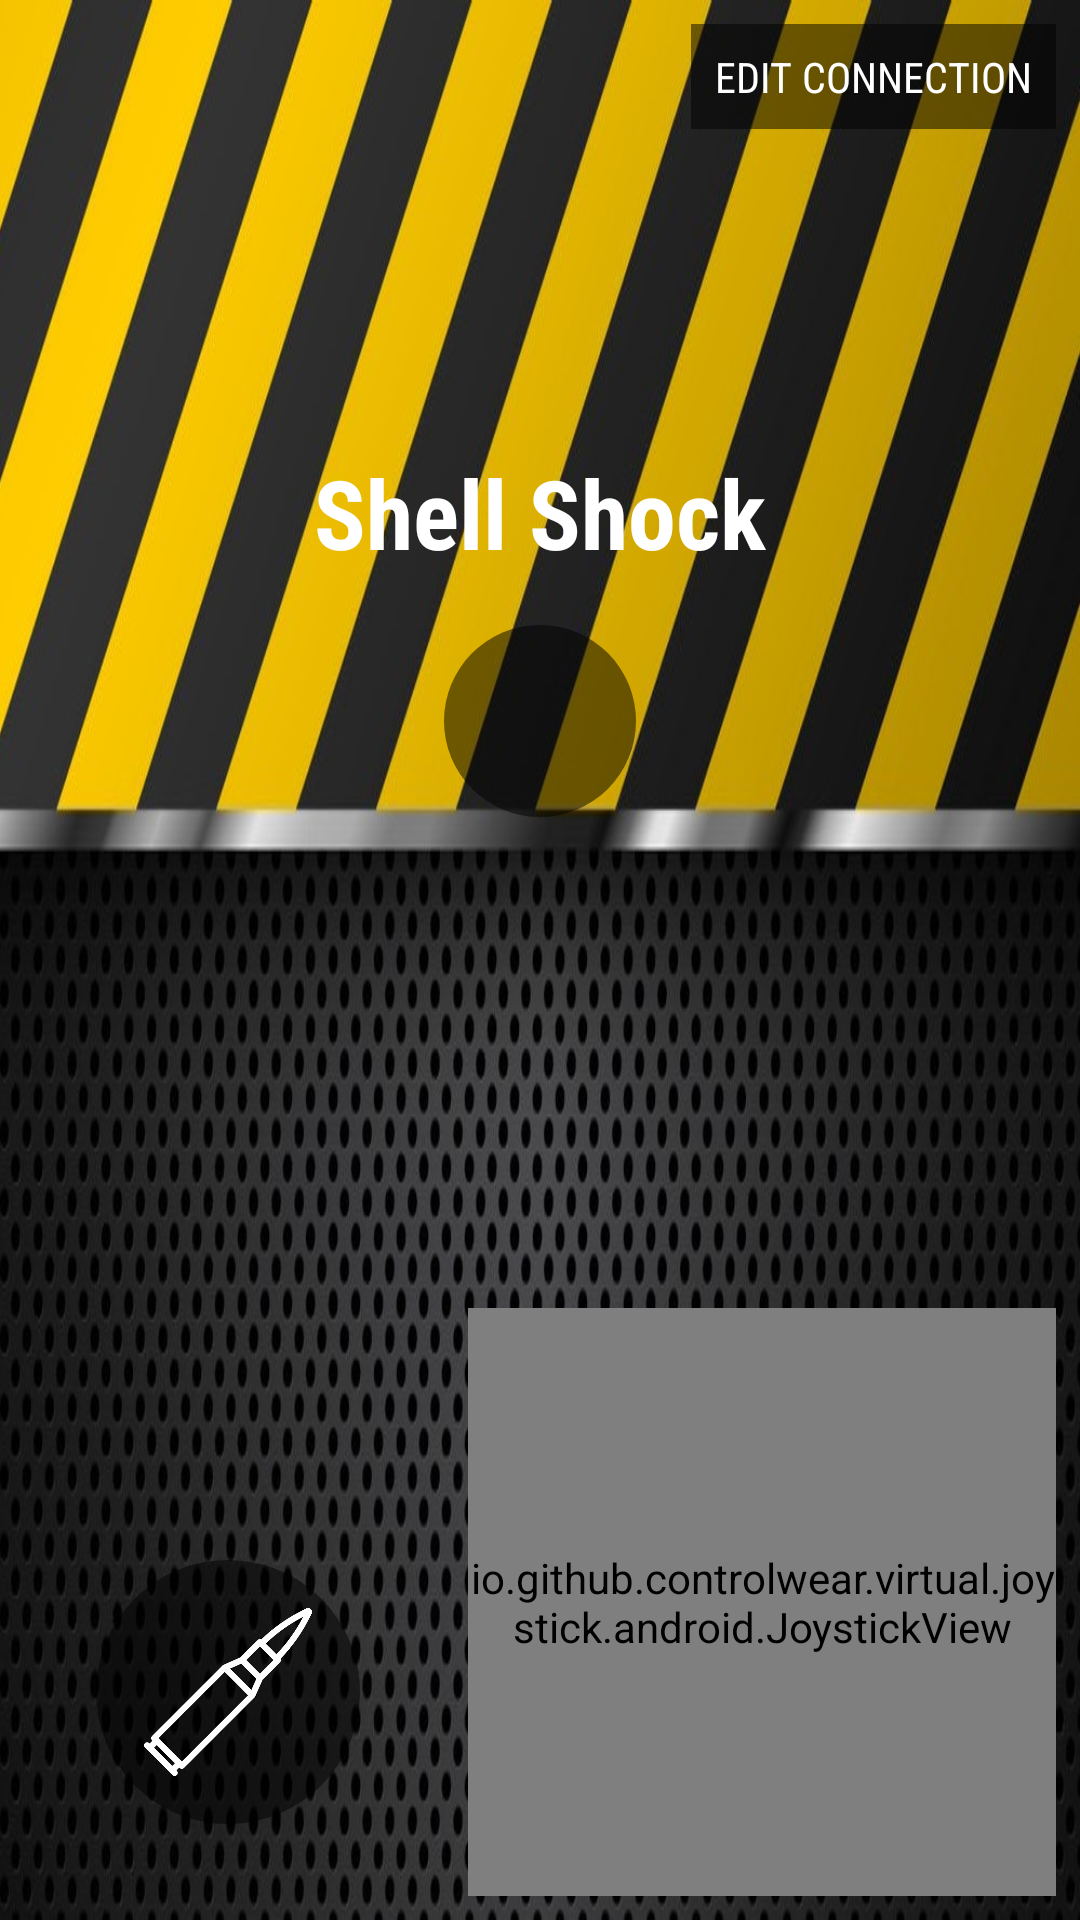

Reconstruct the res/layout file that produces this screen, plus the resources it refers to.
<!-- AndroidManifest.xml: application theme AppTheme -->
<!-- res/layout/activity_joystick.xml -->
<?xml version="1.0" encoding="utf-8"?>
<android.support.constraint.ConstraintLayout xmlns:android="http://schemas.android.com/apk/res/android"
    xmlns:app="http://schemas.android.com/apk/res-auto"
    xmlns:tools="http://schemas.android.com/tools"
    android:id="@+id/joystick_root_view"
    android:layout_width="match_parent"
    android:layout_height="match_parent"
    android:background="@drawable/battlebots"
    tools:context="in.ac.siesgst.npl.remotecontrolbot.JoystickActivity">

    <io.github.controlwear.virtual.joystick.android.JoystickView xmlns:custom="http://schemas.android.com/apk/res-auto"
        android:id="@+id/joystick_view"
        android:layout_width="196dp"
        android:layout_height="196dp"
        android:background="@drawable/robosoccer_joy"
        custom:JV_buttonColor="#da0004"
        custom:JV_buttonSizeRatio="20%"
        custom:JV_fixedCenter="false"
        android:layout_margin="8dp"
        custom:layout_constraintBottom_toBottomOf="parent"
        custom:layout_constraintEnd_toEndOf="parent" />

    <TextView
        android:id="@+id/joystick_event_title"
        android:layout_width="wrap_content"
        android:layout_height="wrap_content"
        android:fontFamily="sans-serif-condensed"
        android:text="Shell Shock"
        android:textColor="#fff"
        android:textSize="32sp"
        android:textStyle="bold"
        app:layout_constraintBottom_toBottomOf="parent"
        app:layout_constraintEnd_toEndOf="parent"
        app:layout_constraintStart_toStartOf="parent"
        app:layout_constraintTop_toTopOf="parent"
        app:layout_constraintVertical_bias="0.25" />

    <ImageView
        android:id="@+id/controls_swap_button"
        android:layout_width="64dp"
        android:layout_height="64dp"
        android:layout_marginTop="16dp"
        android:background="@drawable/circle"
        android:padding="4dp"
        android:src="@drawable/ic_swap_horiz"
        app:layout_constraintEnd_toEndOf="parent"
        app:layout_constraintStart_toStartOf="parent"
        app:layout_constraintTop_toBottomOf="@id/joystick_event_title" />

    <TextView
        android:id="@+id/edit_connection"
        android:layout_width="wrap_content"
        android:layout_height="wrap_content"
        android:layout_margin="8dp"
        android:background="#80000000"
        android:drawableLeft="@drawable/ic_edit_black_24dp"
        android:drawablePadding="8dp"
        android:fontFamily="sans-serif-condensed"
        android:gravity="center"
        android:padding="8dp"
        android:textColor="#fff"
        android:text="EDIT CONNECTION"
        app:layout_constraintEnd_toEndOf="parent"
        app:layout_constraintTop_toTopOf="parent" />

    <ImageView
        android:elevation="16dp"
        android:id="@+id/button_view"
        android:layout_width="88dp"
        android:layout_height="88dp"
        android:layout_margin="32dp"
        android:background="@drawable/circle"
        android:padding="16dp"
        android:src="@drawable/bullet"
        android:tint="#fff"
        app:layout_constraintBottom_toBottomOf="parent"
        app:layout_constraintStart_toStartOf="parent" />

</android.support.constraint.ConstraintLayout>
<!-- resources referenced by this layout -->
<resources>
  <!-- drawable battlebots: jpg bitmap (drawable, 138702 bytes) -->
  <!-- drawable bullet: png bitmap (drawable, 11649 bytes) -->
  <!-- drawable circle (drawable) -->
  <?xml version="1.0" encoding="utf-8"?>
  <selector xmlns:android="http://schemas.android.com/apk/res/android">
      <item android:state_pressed="true">
          <shape android:shape="oval">
              <solid android:color="#80FFFFFF" />
              <size android:width="24dp" android:height="24dp" />
          </shape>
      </item>
  
      <item>
          <shape android:shape="oval">
              <solid android:color="#80000000" />
              <size android:width="24dp" android:height="24dp" />
          </shape>
      </item>
  
  </selector>
  <!-- drawable robosoccer_joy: png bitmap (drawable, 37173 bytes) -->
  <style name="AppTheme" parent="Theme.AppCompat.NoActionBar">
          <item name="colorPrimary">@color/colorAccent</item>
          <item name="colorPrimaryDark">@color/colorAccent</item>
          <item name="colorAccent">@color/colorAccent</item>
      </style>
  <color name="colorAccent">#2196F3</color>
</resources>
